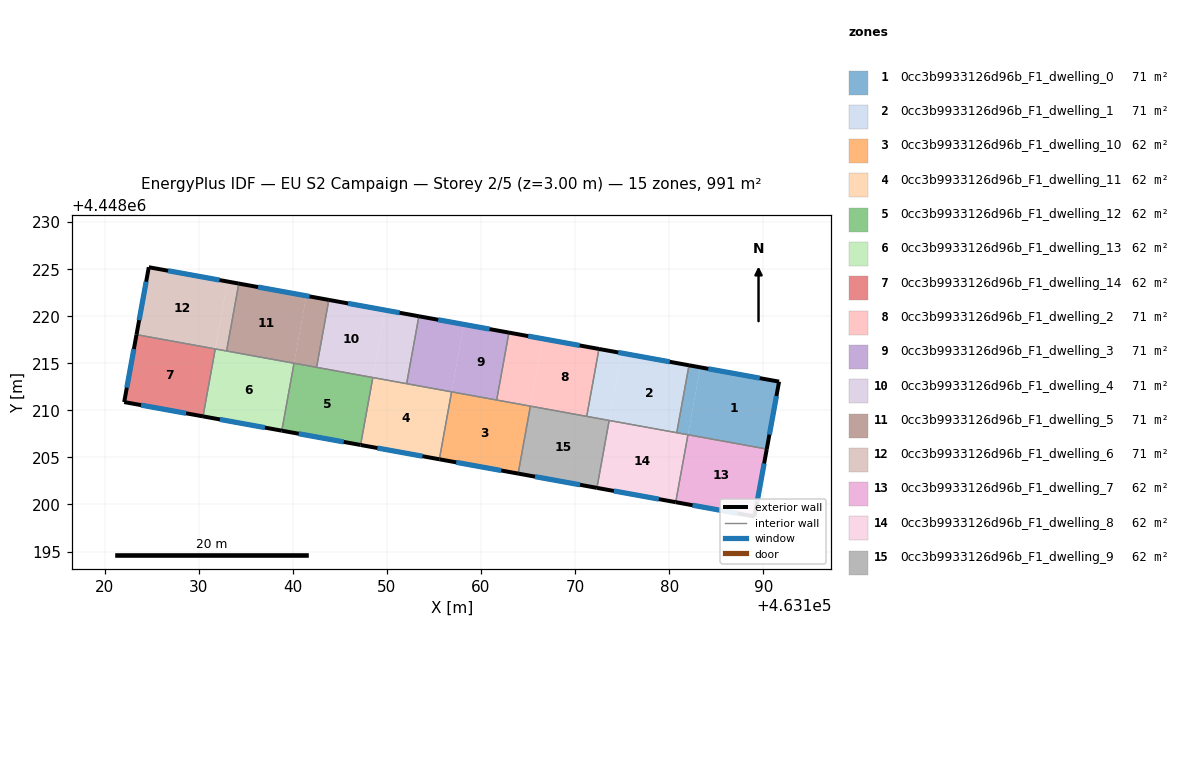
=== STOREY PLAN SPEC (per zone: floor XY polygon, exterior-wall plan segments, windows/doors) ===
zone 1: 0cc3b9933126d96b_F1_dwelling_0  (70.8 m²)
  floor: (463183.30, 4448214.57) (463182.00, 4448207.41) (463180.81, 4448207.62) (463182.11, 4448214.79)
  floor: (463191.68, 4448213.05) (463190.38, 4448205.89) (463182.00, 4448207.41) (463183.30, 4448214.57)
  exterior wall: (463191.68, 4448213.05) – (463182.11, 4448214.79)  [9.7 m]
    window: (463189.63, 4448213.42) – (463184.16, 4448214.42)  [9.5 m²]
  exterior wall: (463190.38, 4448205.89) – (463191.68, 4448213.05)  [7.3 m]
    window: (463190.65, 4448207.42) – (463191.40, 4448211.52)  [7.1 m²]
  interior walls: 3
zone 2: 0cc3b9933126d96b_F1_dwelling_1  (70.8 m²)
  floor: (463182.11, 4448214.79) (463180.81, 4448207.62) (463173.63, 4448208.93) (463174.93, 4448216.09)
  floor: (463174.93, 4448216.09) (463173.63, 4448208.93) (463171.24, 4448209.36) (463172.54, 4448216.53)
  exterior wall: (463182.11, 4448214.79) – (463172.54, 4448216.53)  [9.7 m]
    window: (463180.06, 4448215.16) – (463174.59, 4448216.15)  [9.5 m²]
  interior walls: 4
zone 3: 0cc3b9933126d96b_F1_dwelling_10  (62.0 m²)
  floor: (463165.26, 4448210.45) (463163.96, 4448203.28) (463155.59, 4448204.80) (463156.89, 4448211.97)
  floor: (463156.89, 4448211.97) (463155.59, 4448204.80) (463160.73, 4448203.87) (463155.58, 4448204.80)
  exterior wall: (463155.58, 4448204.80) – (463163.96, 4448203.28)  [8.5 m]
    window: (463157.38, 4448204.48) – (463162.16, 4448203.61)  [8.3 m²]
  interior walls: 4
zone 4: 0cc3b9933126d96b_F1_dwelling_11  (61.9 m²)
  floor: (463156.88, 4448211.97) (463155.58, 4448204.80) (463147.22, 4448206.32) (463148.52, 4448213.49)
  exterior wall: (463147.21, 4448206.32) – (463155.58, 4448204.80)  [8.5 m]
    window: (463149.00, 4448206.00) – (463153.79, 4448205.13)  [8.3 m²]
  interior walls: 4
zone 5: 0cc3b9933126d96b_F1_dwelling_12  (61.9 m²)
  floor: (463148.51, 4448213.49) (463147.21, 4448206.32) (463138.84, 4448207.84) (463140.14, 4448215.01)
  exterior wall: (463138.84, 4448207.84) – (463147.21, 4448206.32)  [8.5 m]
    window: (463140.63, 4448207.52) – (463145.42, 4448206.65)  [8.3 m²]
  interior walls: 4
zone 6: 0cc3b9933126d96b_F1_dwelling_13  (61.9 m²)
  floor: (463140.14, 4448215.01) (463138.84, 4448207.84) (463130.47, 4448209.36) (463131.77, 4448216.53)
  exterior wall: (463130.47, 4448209.36) – (463138.84, 4448207.84)  [8.5 m]
    window: (463132.26, 4448209.04) – (463137.05, 4448208.17)  [8.3 m²]
  interior walls: 4
zone 7: 0cc3b9933126d96b_F1_dwelling_14  (61.9 m²)
  floor: (463131.77, 4448216.52) (463130.47, 4448209.36) (463122.09, 4448210.88) (463123.40, 4448218.04)
  exterior wall: (463122.09, 4448210.88) – (463130.47, 4448209.36)  [8.5 m]
    window: (463123.89, 4448210.56) – (463128.67, 4448209.69)  [8.3 m²]
  exterior wall: (463123.40, 4448218.05) – (463122.09, 4448210.88)  [7.3 m]
    window: (463123.12, 4448216.51) – (463122.37, 4448212.42)  [7.1 m²]
  interior walls: 2
zone 8: 0cc3b9933126d96b_F1_dwelling_2  (70.8 m²)
  floor: (463172.54, 4448216.53) (463171.24, 4448209.36) (463165.26, 4448210.45) (463166.56, 4448217.61)
  floor: (463166.56, 4448217.61) (463165.26, 4448210.45) (463161.67, 4448211.10) (463162.97, 4448218.26)
  exterior wall: (463172.54, 4448216.53) – (463162.97, 4448218.26)  [9.7 m]
    window: (463170.49, 4448216.90) – (463165.02, 4448217.89)  [9.5 m²]
  interior walls: 4
zone 9: 0cc3b9933126d96b_F1_dwelling_3  (70.8 m²)
  floor: (463162.97, 4448218.26) (463161.67, 4448211.10) (463156.89, 4448211.97) (463158.19, 4448219.13)
  floor: (463158.19, 4448219.13) (463156.89, 4448211.97) (463152.11, 4448212.84) (463153.41, 4448220.00)
  exterior wall: (463162.97, 4448218.26) – (463153.41, 4448220.00)  [9.7 m]
    window: (463160.93, 4448218.64) – (463155.46, 4448219.63)  [9.5 m²]
  interior walls: 4
zone 10: 0cc3b9933126d96b_F1_dwelling_4  (70.8 m²)
  floor: (463149.82, 4448220.65) (463148.52, 4448213.49) (463142.54, 4448214.57) (463143.84, 4448221.74)
  floor: (463153.41, 4448220.00) (463152.11, 4448212.84) (463148.52, 4448213.49) (463149.82, 4448220.65)
  exterior wall: (463153.41, 4448220.00) – (463143.84, 4448221.74)  [9.7 m]
    window: (463151.36, 4448220.37) – (463145.89, 4448221.36)  [9.5 m²]
  interior walls: 4
zone 11: 0cc3b9933126d96b_F1_dwelling_5  (70.8 m²)
  floor: (463141.44, 4448222.17) (463140.14, 4448215.01) (463132.97, 4448216.31) (463134.27, 4448223.47)
  floor: (463143.84, 4448221.74) (463142.54, 4448214.57) (463140.14, 4448215.01) (463141.44, 4448222.17)
  exterior wall: (463143.84, 4448221.74) – (463134.27, 4448223.47)  [9.7 m]
    window: (463141.79, 4448222.11) – (463136.32, 4448223.10)  [9.5 m²]
  interior walls: 4
zone 12: 0cc3b9933126d96b_F1_dwelling_6  (70.8 m²)
  floor: (463133.07, 4448223.69) (463131.77, 4448216.53) (463123.40, 4448218.05) (463124.71, 4448225.21)
  floor: (463134.27, 4448223.47) (463132.97, 4448216.31) (463131.77, 4448216.53) (463133.07, 4448223.69)
  exterior wall: (463124.71, 4448225.21) – (463123.40, 4448218.05)  [7.3 m]
    window: (463124.43, 4448223.68) – (463123.68, 4448219.58)  [7.1 m²]
  exterior wall: (463134.27, 4448223.47) – (463124.71, 4448225.21)  [9.7 m]
    window: (463132.22, 4448223.85) – (463126.76, 4448224.84)  [9.5 m²]
  interior walls: 3
zone 13: 0cc3b9933126d96b_F1_dwelling_7  (61.9 m²)
  floor: (463190.37, 4448205.89) (463189.07, 4448198.72) (463180.70, 4448200.24) (463182.00, 4448207.41)
  exterior wall: (463189.07, 4448198.72) – (463190.38, 4448205.89)  [7.3 m]
    window: (463189.35, 4448200.26) – (463190.09, 4448204.35)  [7.1 m²]
  exterior wall: (463180.70, 4448200.24) – (463189.07, 4448198.72)  [8.5 m]
    window: (463182.49, 4448199.92) – (463187.27, 4448199.05)  [8.3 m²]
  interior walls: 2
zone 14: 0cc3b9933126d96b_F1_dwelling_8  (61.9 m²)
  floor: (463182.00, 4448207.41) (463180.70, 4448200.24) (463172.33, 4448201.76) (463173.63, 4448208.93)
  exterior wall: (463172.33, 4448201.76) – (463180.70, 4448200.24)  [8.5 m]
    window: (463174.12, 4448201.44) – (463178.91, 4448200.57)  [8.3 m²]
  interior walls: 4
zone 15: 0cc3b9933126d96b_F1_dwelling_9  (61.9 m²)
  floor: (463173.63, 4448208.93) (463172.33, 4448201.76) (463163.96, 4448203.28) (463165.26, 4448210.45)
  exterior wall: (463163.96, 4448203.28) – (463172.33, 4448201.76)  [8.5 m]
    window: (463165.75, 4448202.96) – (463170.53, 4448202.09)  [8.3 m²]
  interior walls: 4

=== DERIVED (storey summary) ===
Building: EU S2 Campaign
Storey: 2 of 5  (floor level z = 3.00 m)
Storey gross floor area: 991.2 m²
Zones on this storey: 15
  - 0cc3b9933126d96b_F1_dwelling_0: floor 70.8 m²; exterior wall 17.0 m (51.0 m²); 2 window(s) 16.7 m²; WWR 32.7%
  - 0cc3b9933126d96b_F1_dwelling_1: floor 70.8 m²; exterior wall 9.7 m (29.2 m²); 1 window(s) 9.5 m²; WWR 32.7%
  - 0cc3b9933126d96b_F1_dwelling_10: floor 62.0 m²; exterior wall 8.5 m (25.5 m²); 1 window(s) 8.3 m²; WWR 32.7%
  - 0cc3b9933126d96b_F1_dwelling_11: floor 61.9 m²; exterior wall 8.5 m (25.5 m²); 1 window(s) 8.3 m²; WWR 32.7%
  - 0cc3b9933126d96b_F1_dwelling_12: floor 61.9 m²; exterior wall 8.5 m (25.5 m²); 1 window(s) 8.3 m²; WWR 32.7%
  - 0cc3b9933126d96b_F1_dwelling_13: floor 61.9 m²; exterior wall 8.5 m (25.5 m²); 1 window(s) 8.3 m²; WWR 32.7%
  - 0cc3b9933126d96b_F1_dwelling_14: floor 61.9 m²; exterior wall 15.8 m (47.4 m²); 2 window(s) 15.5 m²; WWR 32.7%
  - 0cc3b9933126d96b_F1_dwelling_2: floor 70.8 m²; exterior wall 9.7 m (29.2 m²); 1 window(s) 9.5 m²; WWR 32.7%
  - 0cc3b9933126d96b_F1_dwelling_3: floor 70.8 m²; exterior wall 9.7 m (29.2 m²); 1 window(s) 9.5 m²; WWR 32.7%
  - 0cc3b9933126d96b_F1_dwelling_4: floor 70.8 m²; exterior wall 9.7 m (29.2 m²); 1 window(s) 9.5 m²; WWR 32.7%
  - 0cc3b9933126d96b_F1_dwelling_5: floor 70.8 m²; exterior wall 9.7 m (29.2 m²); 1 window(s) 9.5 m²; WWR 32.7%
  - 0cc3b9933126d96b_F1_dwelling_6: floor 70.8 m²; exterior wall 17.0 m (51.0 m²); 2 window(s) 16.7 m²; WWR 32.7%
  - 0cc3b9933126d96b_F1_dwelling_7: floor 61.9 m²; exterior wall 15.8 m (47.4 m²); 2 window(s) 15.5 m²; WWR 32.7%
  - 0cc3b9933126d96b_F1_dwelling_8: floor 61.9 m²; exterior wall 8.5 m (25.5 m²); 1 window(s) 8.3 m²; WWR 32.7%
  - 0cc3b9933126d96b_F1_dwelling_9: floor 61.9 m²; exterior wall 8.5 m (25.5 m²); 1 window(s) 8.3 m²; WWR 32.7%
Zone adjacency (shared interzone walls):
  - 0cc3b9933126d96b_F1_dwelling_0 ↔ 0cc3b9933126d96b_F1_dwelling_1
  - 0cc3b9933126d96b_F1_dwelling_0 ↔ 0cc3b9933126d96b_F1_dwelling_7
  - 0cc3b9933126d96b_F1_dwelling_0 ↔ 0cc3b9933126d96b_F1_dwelling_8
  - 0cc3b9933126d96b_F1_dwelling_1 ↔ 0cc3b9933126d96b_F1_dwelling_2
  - 0cc3b9933126d96b_F1_dwelling_1 ↔ 0cc3b9933126d96b_F1_dwelling_8
  - 0cc3b9933126d96b_F1_dwelling_1 ↔ 0cc3b9933126d96b_F1_dwelling_9
  - 0cc3b9933126d96b_F1_dwelling_10 ↔ 0cc3b9933126d96b_F1_dwelling_11
  - 0cc3b9933126d96b_F1_dwelling_10 ↔ 0cc3b9933126d96b_F1_dwelling_2
  - 0cc3b9933126d96b_F1_dwelling_10 ↔ 0cc3b9933126d96b_F1_dwelling_3
  - 0cc3b9933126d96b_F1_dwelling_10 ↔ 0cc3b9933126d96b_F1_dwelling_9
  - 0cc3b9933126d96b_F1_dwelling_11 ↔ 0cc3b9933126d96b_F1_dwelling_12
  - 0cc3b9933126d96b_F1_dwelling_11 ↔ 0cc3b9933126d96b_F1_dwelling_3
  - 0cc3b9933126d96b_F1_dwelling_11 ↔ 0cc3b9933126d96b_F1_dwelling_4
  - 0cc3b9933126d96b_F1_dwelling_12 ↔ 0cc3b9933126d96b_F1_dwelling_13
  - 0cc3b9933126d96b_F1_dwelling_12 ↔ 0cc3b9933126d96b_F1_dwelling_4
  - 0cc3b9933126d96b_F1_dwelling_12 ↔ 0cc3b9933126d96b_F1_dwelling_5
  - 0cc3b9933126d96b_F1_dwelling_13 ↔ 0cc3b9933126d96b_F1_dwelling_14
  - 0cc3b9933126d96b_F1_dwelling_13 ↔ 0cc3b9933126d96b_F1_dwelling_5
  - 0cc3b9933126d96b_F1_dwelling_13 ↔ 0cc3b9933126d96b_F1_dwelling_6
  - 0cc3b9933126d96b_F1_dwelling_14 ↔ 0cc3b9933126d96b_F1_dwelling_6
  - 0cc3b9933126d96b_F1_dwelling_2 ↔ 0cc3b9933126d96b_F1_dwelling_3
  - 0cc3b9933126d96b_F1_dwelling_2 ↔ 0cc3b9933126d96b_F1_dwelling_9
  - 0cc3b9933126d96b_F1_dwelling_3 ↔ 0cc3b9933126d96b_F1_dwelling_4
  - 0cc3b9933126d96b_F1_dwelling_4 ↔ 0cc3b9933126d96b_F1_dwelling_5
  - 0cc3b9933126d96b_F1_dwelling_5 ↔ 0cc3b9933126d96b_F1_dwelling_6
  - 0cc3b9933126d96b_F1_dwelling_7 ↔ 0cc3b9933126d96b_F1_dwelling_8
  - 0cc3b9933126d96b_F1_dwelling_8 ↔ 0cc3b9933126d96b_F1_dwelling_9